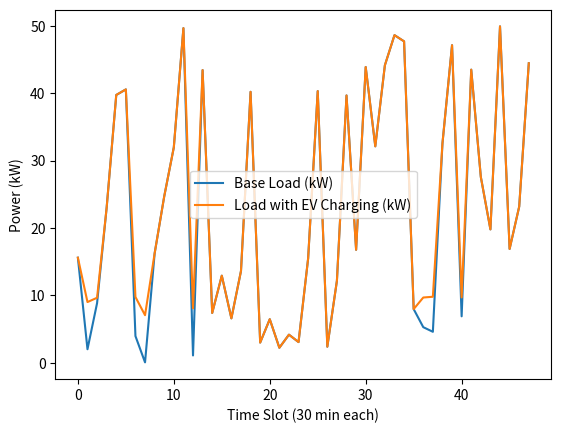

This figure's Python source:
import numpy as np
import matplotlib.pyplot as plt

def single_EV_water_filling(load, arrival, departure, energy_need) :
    max_power = 7 #kW
    power_increment = 0.2 #kW
    time_slot_duration = 0.5 #hours

    charging_schedule = np.zeros(48)
    while charging_schedule.sum() < energy_need/time_slot_duration:  #while the total charging is not sufficient
        eligible_slots = np.where((charging_schedule < max_power) & ((np.arange(48) >= arrival) | (np.arange(48) < departure)))[0] #eligible slots for charging : betxeen arrival and departure, and max power not reached
        print(eligible_slots)
        slots = np.array(np.argmin(load[eligible_slots] + charging_schedule[eligible_slots]))
        charging_schedule[eligible_slots[slots]] += power_increment #add some charging to all optimal slots
    return charging_schedule #array of size 48 containing charging power at each time slot

if __name__ == "__main__":
    #Example of usage
    load = np.random.rand(48)*50 #random load profile for testing
    arrival = 36
    departure = 14
    energy_need = 20
    charging_schedule = single_EV_water_filling(load, arrival, departure, energy_need)
    print("Charging schedule (kW) at each time slot:")
    print(charging_schedule)
    plt.plot(load, label='Base Load (kW)')
    plt.plot(load + charging_schedule, label='Load with EV Charging (kW)')
    plt.xlabel('Time Slot (30 min each)')   
    plt.ylabel('Power (kW)')
    plt.legend()
    plt.show()